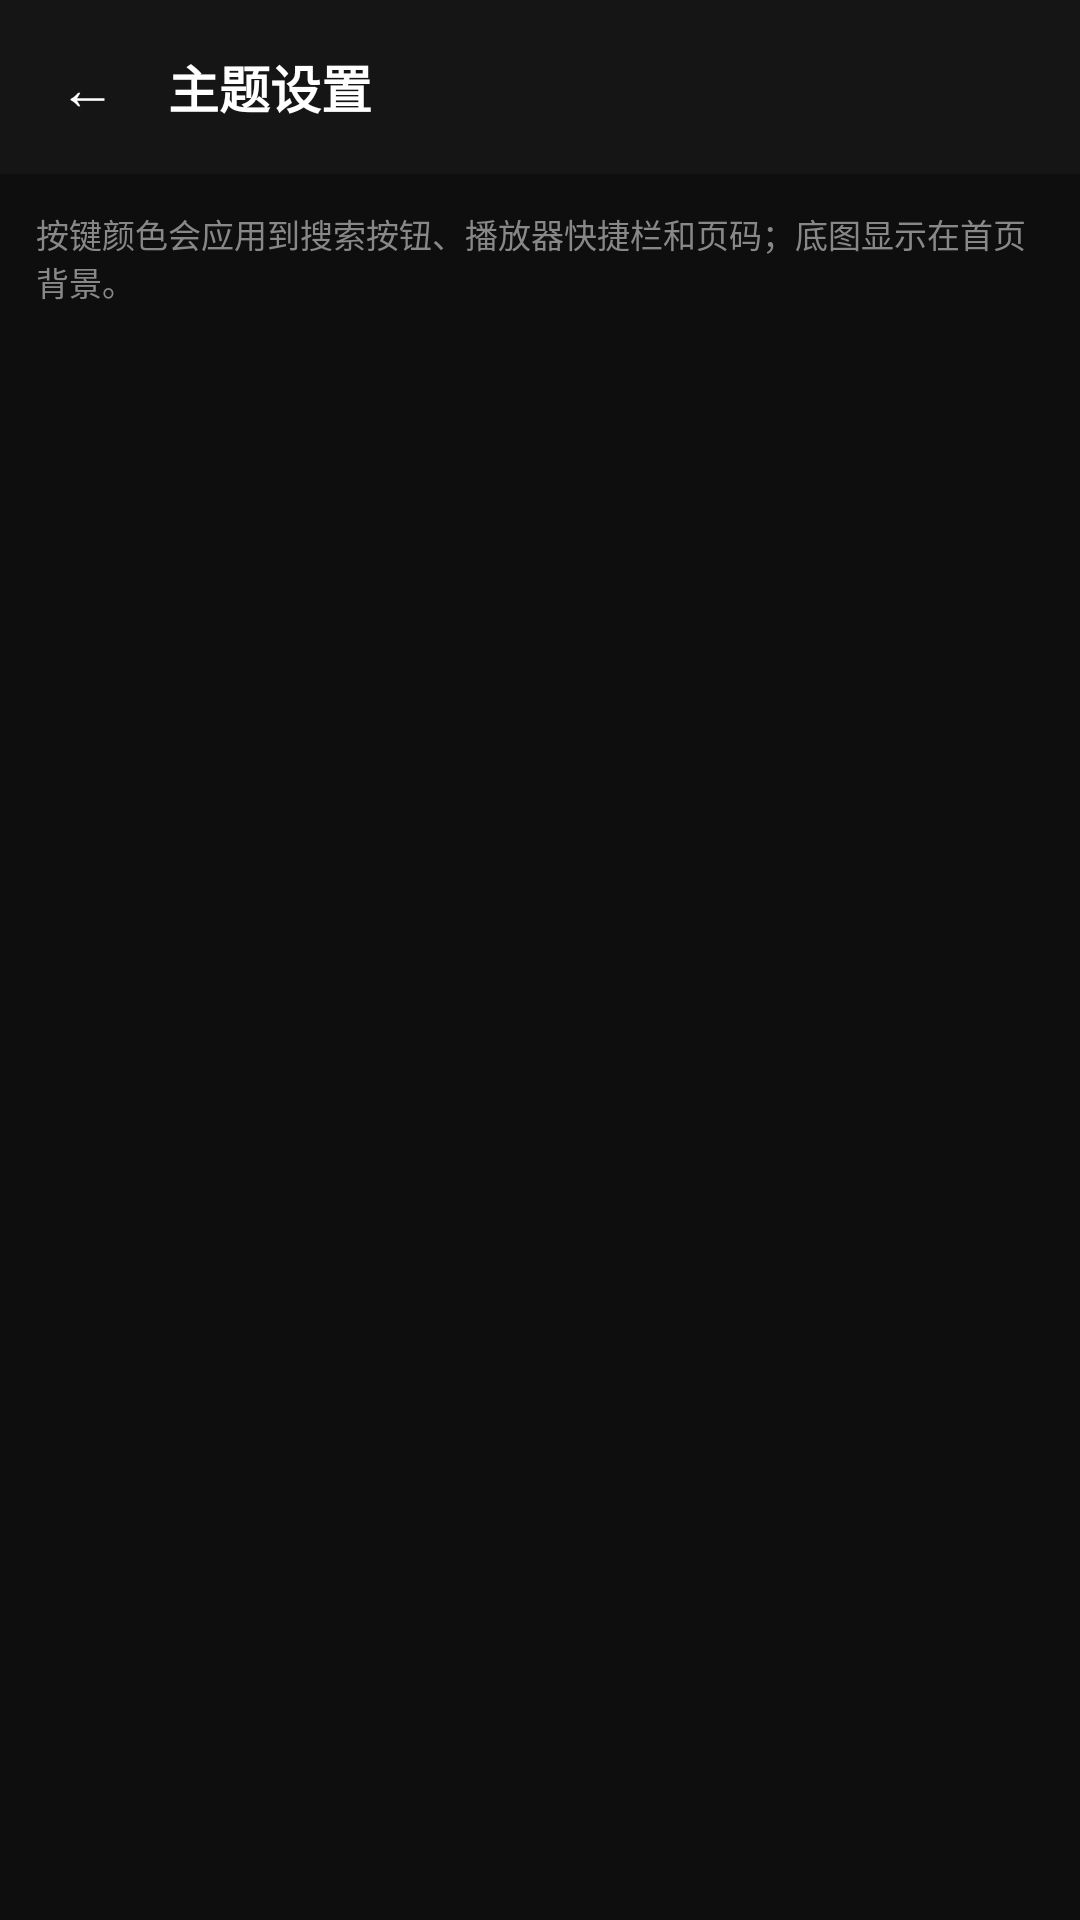

This screen was rendered from an Android layout file. Write that file and the resources it references.
<!-- AndroidManifest.xml: application theme AppTheme -->
<!-- res/layout/activity_theme.xml -->
<?xml version="1.0" encoding="utf-8"?>
<LinearLayout xmlns:android="http://schemas.android.com/apk/res/android"
    android:id="@+id/mainRoot"
    android:layout_width="match_parent"
    android:layout_height="match_parent"
    android:background="#0E0E0E"
    android:orientation="vertical">

    <LinearLayout
        android:layout_width="match_parent"
        android:layout_height="wrap_content"
        android:background="#151515"
        android:gravity="center_vertical"
        android:orientation="horizontal"
        android:padding="8dp">

        <Button
            android:id="@+id/btnBack"
            android:layout_width="42dp"
            android:layout_height="42dp"
            android:background="#00000000"
            android:minWidth="0dp"
            android:padding="0dp"
            android:text="←"
            android:textColor="#FFFFFF"
            android:textSize="19sp" />

        <TextView
            android:layout_width="0dp"
            android:layout_height="wrap_content"
            android:layout_weight="1"
            android:paddingLeft="6dp"
            android:text="主题设置"
            android:textColor="#FFFFFF"
            android:textSize="17sp"
            android:textStyle="bold" />
    </LinearLayout>

    <TextView
        android:layout_width="match_parent"
        android:layout_height="wrap_content"
        android:padding="12dp"
        android:text="按键颜色会应用到搜索按钮、播放器快捷栏和页码；底图显示在首页背景。"
        android:textColor="#888888"
        android:textSize="11sp" />

    <ListView
        android:id="@+id/list"
        android:layout_width="match_parent"
        android:layout_height="0dp"
        android:layout_weight="1"
        android:divider="#1A1A1A"
        android:dividerHeight="1dp" />
</LinearLayout>
<!-- resources referenced by this layout -->
<resources>
  <style name="AppTheme" parent="android:Theme.Material.NoActionBar">
          <item name="android:colorPrimary">#151515</item>
          <item name="android:colorPrimaryDark">#000000</item>
          <item name="android:colorAccent">#FFD166</item>
          <item name="android:windowBackground">#0E0E0E</item>
          <item name="android:statusBarColor">#000000</item>
          <item name="android:navigationBarColor">#000000</item>
      </style>
</resources>
